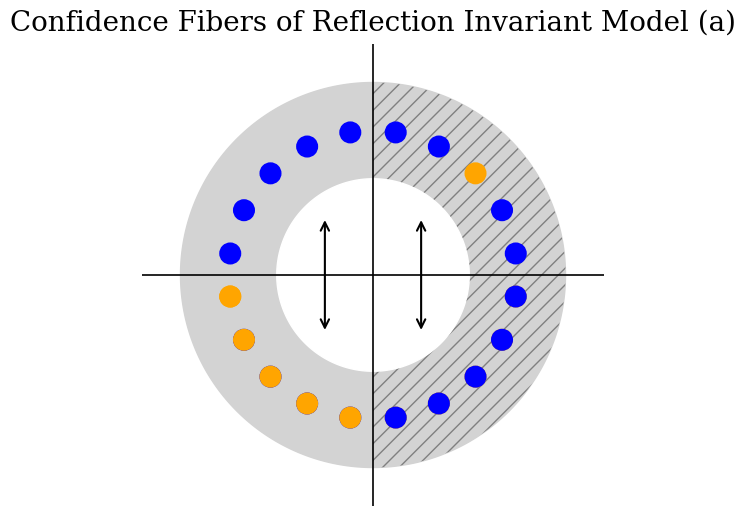

The matplotlib source for this figure: (Note: this script raises an exception after producing the figure.)

import matplotlib.pyplot as plt
from matplotlib.patches import FancyArrowPatch, Arc
import numpy as np
from matplotlib.path import Path
from matplotlib.transforms import Affine2D

from matplotlib import rcParams, rc

def set_rc_params(fontsize=None):
    '''
    Set figure parameters
    '''

    if fontsize is None:
        fontsize=16
    else:
        fontsize=int(fontsize)

    rc('font',**{'family':'serif'})
    rc('text', usetex=True)

    #plt.rcParams.update({'figure.facecolor':'w'})
    plt.rcParams.update({'axes.linewidth': 1.3})
    plt.rcParams.update({'xtick.labelsize': fontsize})
    plt.rcParams.update({'ytick.labelsize': fontsize})
    plt.rcParams.update({'xtick.major.size': 8})
    plt.rcParams.update({'xtick.major.width': 1.3})
    plt.rcParams.update({'xtick.minor.visible': True})
    plt.rcParams.update({'xtick.minor.width': 1.})
    plt.rcParams.update({'xtick.minor.size': 6})
    plt.rcParams.update({'xtick.direction': 'out'})
    plt.rcParams.update({'ytick.major.width': 1.3})
    plt.rcParams.update({'ytick.major.size': 8})
    plt.rcParams.update({'ytick.minor.visible': True})
    plt.rcParams.update({'ytick.minor.width': 1.})
    plt.rcParams.update({'ytick.minor.size':6})
    plt.rcParams.update({'ytick.direction':'out'})
    plt.rcParams.update({'axes.labelsize': fontsize})
    plt.rcParams.update({'axes.titlesize': fontsize})
    plt.rcParams.update({'legend.fontsize': int(fontsize-2)})
    plt.rcParams['text.usetex'] = False
    plt.rcParams['text.latex.preamble'] = r'\usepackage{amssymb}'

    return

set_rc_params(fontsize=30)

fig, ax = plt.subplots(figsize=(6, 6))

# Radii for annulus and circle placement
inner_radius = 0.5
outer_radius = 1.0
circle_radius = 0.75

# Create full circle
theta_full = np.linspace(0, 2 * np.pi, 500)
x_outer = outer_radius * np.cos(theta_full)
y_outer = outer_radius * np.sin(theta_full)
x_inner = inner_radius * np.cos(theta_full)
y_inner = inner_radius * np.sin(theta_full)

# Fill entire annulus light gray
ax.fill(x_outer, y_outer, color='lightgray')
ax.fill(x_inner, y_inner, color='white', zorder=2)

# Right half with cross-hatching
theta_right = np.linspace(-np.pi/2, np.pi/2, 250)
x_outer_r = outer_radius * np.cos(theta_right)
y_outer_r = outer_radius * np.sin(theta_right)
x_inner_r = inner_radius * np.cos(theta_right)
y_inner_r = inner_radius * np.sin(theta_right)

# Draw hatched annulus on right half
x_right = np.concatenate([x_outer_r, x_inner_r[::-1]])
y_right = np.concatenate([y_outer_r, y_inner_r[::-1]])
ax.fill(x_right, y_right, facecolor='none', edgecolor='gray', hatch='//', linewidth=0.0, zorder=1)

# Hollow circle drawing helper
def draw_hollow_circle(x, y, color):
    circle = plt.Circle((x, y), 0.05, fill=True, edgecolor=color, facecolor=color, linewidth=2)
    ax.add_patch(circle)

# Use angles offset from axis lines to avoid overlap
n = 10
epsilon = np.pi / (2 * n + 1)
angles_upper = np.linspace(epsilon, np.pi - epsilon, n)
angles_lower = np.linspace(-np.pi + epsilon, -epsilon, n)

# Upper half (y > 0)
for i, angle in enumerate(angles_upper):
    x = circle_radius * np.cos(angle)
    y = circle_radius * np.sin(angle)
    
    # Right side: make the 3rd one yellow
    if x > 0:
        draw_hollow_circle(x, y, 'orange' if i == 2 else 'blue')
    else:
        draw_hollow_circle(x, y, 'blue')  # Left side

# Lower half (y < 0): colors per spec
for i, angle in enumerate(angles_lower):
    x = circle_radius * np.cos(angle)
    y = circle_radius * np.sin(angle)

    # Right: 1 yellow, rest blue
    draw_hollow_circle(x, y, 'orange' if i == 0 else 'blue')

    # Left: all yellow
    draw_hollow_circle(-x, y, 'orange')

# Draw axes
ax.plot([-1.2, 1.2], [0, 0], color='black', linewidth=1.2)  # x-axis
ax.plot([0, 0], [-1.2, 1.2], color='black', linewidth=1.2)  # y-axis


def draw_reflection_arrow(x_pos):
    arrow = FancyArrowPatch(
        (x_pos, 0.3), (x_pos, -0.3),
        arrowstyle='<->',
        mutation_scale=15,
        color='black',
        linewidth=1.5,
        zorder=3
    )
    ax.add_patch(arrow)

# Arrows near y-axis on both left and right
draw_reflection_arrow(-0.25)
draw_reflection_arrow(0.25)

# Final formatting
ax.set_aspect('equal')
ax.set_xlim(-1.2, 1.2)
ax.set_ylim(-1.2, 1.2)
ax.set_title('Confidence Fibers of Reflection Invariant Model (a)', fontsize=20, pad=10)
ax.axis('off')
plt.savefig('../assets/ece_circle_of_life_a.pdf', dpi=300, bbox_inches='tight')
plt.close()

fig, ax = plt.subplots(figsize=(6, 6))

# Radii for annulus and circle placement
inner_radius = 0.5
outer_radius = 1.0
circle_radius = 0.75

# Create full circle
theta_full = np.linspace(0, 2 * np.pi, 500)
x_outer = outer_radius * np.cos(theta_full)
y_outer = outer_radius * np.sin(theta_full)
x_inner = inner_radius * np.cos(theta_full)
y_inner = inner_radius * np.sin(theta_full)

# Fill entire annulus light gray
ax.fill(x_outer, y_outer, color='lightgray')
ax.fill(x_inner, y_inner, color='white', zorder=2)

# Right half with cross-hatching
theta_right = np.linspace(-np.pi/2, np.pi/2, 250)
x_outer_r = outer_radius * np.cos(theta_right)
y_outer_r = outer_radius * np.sin(theta_right)
x_inner_r = inner_radius * np.cos(theta_right)
y_inner_r = inner_radius * np.sin(theta_right)

# Draw hatched annulus on right half
x_right = np.concatenate([x_outer_r, x_inner_r[::-1]])
y_right = np.concatenate([y_outer_r, y_inner_r[::-1]])
ax.fill(x_right, y_right, facecolor='none', edgecolor='gray', linewidth=0.0, zorder=1)

# Hollow circle drawing helper
def draw_hollow_circle(x, y, color):
    circle = plt.Circle((x, y), 0.05, fill=True, edgecolor=color, facecolor=color, linewidth=2)
    ax.add_patch(circle)

# Use angles offset from axis lines to avoid overlap
n = 10
epsilon = np.pi / (2 * n + 1)
angles_upper = np.linspace(epsilon, np.pi - epsilon, n)
angles_lower = np.linspace(-np.pi + epsilon, -epsilon, n)

# Upper half (y > 0)
for i, angle in enumerate(angles_upper):
    x = circle_radius * np.cos(angle)
    y = circle_radius * np.sin(angle)
    
    # Right side: make the 3rd one yellow
    if x > 0:
        draw_hollow_circle(x, y, 'orange' if i == 2 else 'blue')
    else:
        draw_hollow_circle(x, y, 'blue')  # Left side

# Lower half (y < 0): colors per spec
for i, angle in enumerate(angles_lower):
    x = circle_radius * np.cos(angle)
    y = circle_radius * np.sin(angle)

    # Right: 1 yellow, rest blue
    draw_hollow_circle(x, y, 'orange' if i == 0 else 'blue')

    # Left: all yellow
    draw_hollow_circle(-x, y, 'orange')

# Draw axes
ax.plot([-1.2, 1.2], [0, 0], color='black', linewidth=1.2)  # x-axis
ax.plot([0, 0], [-1.2, 1.2], color='black', linewidth=1.2)  # y-axis


def draw_reflection_arrow(x_pos):
    arrow = FancyArrowPatch(
        (x_pos, 0.3), (x_pos, -0.3),
        arrowstyle='<->',
        mutation_scale=15,
        color='black',
        linewidth=1.5,
        zorder=3
    )
    ax.add_patch(arrow)

# Arrows near y-axis on both left and right
draw_reflection_arrow(-0.25)
draw_reflection_arrow(0.25)

# Final formatting
ax.set_aspect('equal')
ax.set_xlim(-1.2, 1.2)
ax.set_ylim(-1.2, 1.2)
ax.set_title('Confidence Fiber of Reflection Invariant Model (b)', fontsize=20, pad=10)
ax.axis('off')
plt.savefig('../assets/ece_circle_of_life_b.pdf', dpi=300, bbox_inches='tight')
plt.close()

fig, ax = plt.subplots(figsize=(6, 6))

# Radii for annulus and circle placement
inner_radius = 0.5
outer_radius = 1.0
circle_radius = 0.75

# Create full circle
theta_full = np.linspace(0, 2 * np.pi, 500)
x_outer = outer_radius * np.cos(theta_full)
y_outer = outer_radius * np.sin(theta_full)
x_inner = inner_radius * np.cos(theta_full)
y_inner = inner_radius * np.sin(theta_full)

# Fill entire annulus light gray
ax.fill(x_outer, y_outer, color='lightgray')
ax.fill(x_inner, y_inner, color='white', zorder=2)

# Right half with cross-hatching (outline only here)
theta_right = np.linspace(-np.pi/2, np.pi/2, 250)
x_outer_r = outer_radius * np.cos(theta_right)
y_outer_r = outer_radius * np.sin(theta_right)
x_inner_r = inner_radius * np.cos(theta_right)
y_inner_r = inner_radius * np.sin(theta_right)

# Draw hatched annulus on right half (no hatch pattern requested; keep as outline)
x_right = np.concatenate([x_outer_r, x_inner_r[::-1]])
y_right = np.concatenate([y_outer_r, y_inner_r[::-1]])
ax.fill(x_right, y_right, facecolor='none', edgecolor='gray', linewidth=0.0, zorder=1)

# Hollow circle drawing helper
def draw_hollow_circle(x, y, color):
    circle = plt.Circle((x, y), 0.05, fill=True, edgecolor=color, facecolor=color, linewidth=2)
    ax.add_patch(circle)

# Use angles offset from axis lines to avoid overlap
n = 10
epsilon = np.pi / (2 * n + 1)
angles_upper = np.linspace(epsilon, np.pi - epsilon, n)
angles_lower = np.linspace(-np.pi + epsilon, -epsilon, n)

# Upper half (y > 0)
for i, angle in enumerate(angles_upper):
    x = circle_radius * np.cos(angle)
    y = circle_radius * np.sin(angle)
    if x > 0:
        # Right side: make the 3rd one yellow
        draw_hollow_circle(x, y, 'orange' if i == 2 else 'blue')
    else:
        # Left side: all blue
        draw_hollow_circle(x, y, 'blue')

# Lower half (y < 0): colors per spec
for i, angle in enumerate(angles_lower):
    x = circle_radius * np.cos(angle)
    y = circle_radius * np.sin(angle)
    # Right: 1 yellow, rest blue
    draw_hollow_circle(x, y, 'orange' if i == 0 else 'blue')
    # Left: all yellow
    draw_hollow_circle(-x, y, 'orange')

# Draw axes
ax.plot([-1.2, 1.2], [0, 0], color='black', linewidth=1.2)  # x-axis
ax.plot([0, 0], [-1.2, 1.2], color='black', linewidth=1.2)  # y-axis

# --- Curved rotation arrow helper ---
def draw_rotation_arrow(ax, radius=1.08, theta1_deg=40, theta2_deg=320,
                        linewidth=2, mutation_scale=18, color='black', zorder=4):
    """
    Draw a rotation arrow that *follows the circle* of given radius.
    Uses a path-based FancyArrowPatch so the arrowhead is tangent-aligned
    even for small radii.
    """
    arc_path = Path.arc(theta1_deg, theta2_deg)  # unit-circle arc
    trans = (Affine2D().scale(radius, radius).translate(0, 0) + ax.transData)

    arrow = FancyArrowPatch(
        path=arc_path,
        transform=trans,
        arrowstyle='-|>',
        mutation_scale=mutation_scale,  # head size in points
        lw=linewidth,
        color=color,
        facecolor=color,
        zorder=zorder
    )
    ax.add_patch(arrow)

# Draw one large CCW rotation arrow outside the annulus
draw_rotation_arrow(ax, radius=0.25, theta1_deg=40, theta2_deg=320)

# Final formatting
ax.set_aspect('equal')
ax.set_xlim(-1.2, 1.2)
ax.set_ylim(-1.2, 1.2)
ax.set_title('Confidence Fiber of Rotation Invariant Model (c)', fontsize=20, pad=10)
ax.axis('off')

plt.savefig('../assets/ece_circle_of_life_c.pdf', dpi=300, bbox_inches='tight')
plt.close()

# --------------------------- (d) all three side-by-side ---------------------------
def draw_panel(ax, variant):
    # Radii and base geometry
    inner_radius = 0.5
    outer_radius = 1.0
    circle_radius = 0.75

    theta_full = np.linspace(0, 2 * np.pi, 500)
    x_outer = outer_radius * np.cos(theta_full)
    y_outer = outer_radius * np.sin(theta_full)
    x_inner = inner_radius * np.cos(theta_full)
    y_inner = inner_radius * np.sin(theta_full)

    # Fill annulus
    ax.fill(x_outer, y_outer, color='lightgray')
    ax.fill(x_inner, y_inner, color='white', zorder=2)

    # Right half outline (and hatch for a/b)
    theta_right = np.linspace(-np.pi/2, np.pi/2, 250)
    x_outer_r = outer_radius * np.cos(theta_right)
    y_outer_r = outer_radius * np.sin(theta_right)
    x_inner_r = inner_radius * np.cos(theta_right)
    y_inner_r = inner_radius * np.sin(theta_right)
    x_right = np.concatenate([x_outer_r, x_inner_r[::-1]])
    y_right = np.concatenate([y_outer_r, y_inner_r[::-1]])

    if variant in ('a', 'b'):
        ax.fill(x_right, y_right, facecolor='none', edgecolor='gray', hatch='//', linewidth=0.0, zorder=1)
    else:
        ax.fill(x_right, y_right, facecolor='none', edgecolor='gray', linewidth=0.0, zorder=1)

    # Hollow circle helper
    def draw_hollow_circle(x, y, color):
        circle = plt.Circle((x, y), 0.05, fill=True, edgecolor=color, facecolor=color, linewidth=2)
        ax.add_patch(circle)

    # Angles (avoid axes overlap)
    n = 10
    epsilon = np.pi / (2 * n + 1)
    angles_upper = np.linspace(epsilon, np.pi - epsilon, n)
    angles_lower = np.linspace(-np.pi + epsilon, -epsilon, n)

    # Upper half dots
    for i, ang in enumerate(angles_upper):
        x = circle_radius * np.cos(ang)
        y = circle_radius * np.sin(ang)
        if x > 0:
            draw_hollow_circle(x, y, 'orange' if i == 2 else 'blue')
        else:
            draw_hollow_circle(x, y, 'blue')

    # Lower half dots
    for i, ang in enumerate(angles_lower):
        x = circle_radius * np.cos(ang)
        y = circle_radius * np.sin(ang)
        # Right: 1 yellow then blue
        draw_hollow_circle(x, y, 'orange' if i == 0 else 'blue')
        # Left: all yellow
        draw_hollow_circle(-x, y, 'orange')

    # Axes
    ax.plot([-1.2, 1.2], [0, 0], color='black', linewidth=1.2)
    ax.plot([0, 0], [-1.2, 1.2], color='black', linewidth=1.2)

    # Reflection arrows for a/b; rotation arrow for c
    if variant in ('a', 'b'):
        def draw_reflection_arrow(x_pos):
            arrow = FancyArrowPatch((x_pos, 0.3), (x_pos, -0.3),
                                    arrowstyle='<->', mutation_scale=15,
                                    color='black', linewidth=1.5, zorder=3)
            ax.add_patch(arrow)
        draw_reflection_arrow(-0.25)
        draw_reflection_arrow(0.25)
    else:
        # rotation arrow (curved)
        arc_path = Path.arc(40, 320)
        trans = (Affine2D().scale(0.25, 0.25).translate(0, 0) + ax.transData)
        arrow = FancyArrowPatch(path=arc_path, transform=trans,
                                arrowstyle='-|>', mutation_scale=18,
                                lw=2, color='black', facecolor='black', zorder=4)
        ax.add_patch(arrow)

    # Format
    ax.set_aspect('equal')
    ax.set_xlim(-1.2, 1.2)
    ax.set_ylim(-1.2, 1.2)
    ax.axis('off')

# Build the combined figure
set_rc_params(fontsize=30)  # keep your styling consistent
fig, axes = plt.subplots(1, 3, figsize=(18, 6), constrained_layout=True)

draw_panel(axes[0], 'a')
axes[0].set_title('Confidence Fibers of Reflection Invariant Model (a)', fontsize=20, pad=10)

draw_panel(axes[1], 'b')
axes[1].set_title('Confidence Fiber of Reflection Invariant Model (b)', fontsize=20, pad=10)

draw_panel(axes[2], 'c')
axes[2].set_title('Confidence Fiber of Rotation Invariant Model (c)', fontsize=20, pad=10)

plt.savefig('../assets/ece_circle_of_life_abc.pdf', dpi=300, bbox_inches='tight')
plt.close()

# Panel drawer
def draw_panel(ax, variant):
    inner_radius = 0.5
    outer_radius = 1.0
    circle_radius = 0.75

    # annulus
    theta_full = np.linspace(0, 2 * np.pi, 500)
    x_outer = outer_radius * np.cos(theta_full)
    y_outer = outer_radius * np.sin(theta_full)
    x_inner = inner_radius * np.cos(theta_full)
    y_inner = inner_radius * np.sin(theta_full)

    ax.fill(x_outer, y_outer, color='lightgray')
    ax.fill(x_inner, y_inner, color='white', zorder=2)

    # right half
    theta_right = np.linspace(-np.pi/2, np.pi/2, 250)
    x_outer_r = outer_radius * np.cos(theta_right)
    y_outer_r = outer_radius * np.sin(theta_right)
    x_inner_r = inner_radius * np.cos(theta_right)
    y_inner_r = inner_radius * np.sin(theta_right)
    x_right = np.concatenate([x_outer_r, x_inner_r[::-1]])
    y_right = np.concatenate([y_outer_r, y_inner_r[::-1]])

    if variant == 'a':
        ax.fill(x_right, y_right, facecolor='none', edgecolor='gray', hatch='//', linewidth=0.0, zorder=1)
    else:
        ax.fill(x_right, y_right, facecolor='none', edgecolor='gray', linewidth=0.0, zorder=1)

    # dots
    def draw_hollow_circle(x, y, color):
        circle = plt.Circle((x, y), 0.05, fill=True, edgecolor=color, facecolor=color, linewidth=2)
        ax.add_patch(circle)

    n = 10
    epsilon = np.pi/(2*n+1)
    angles_upper = np.linspace(epsilon, np.pi-epsilon, n)
    angles_lower = np.linspace(-np.pi+epsilon, -epsilon, n)

    for i, ang in enumerate(angles_upper):
        x = circle_radius*np.cos(ang)
        y = circle_radius*np.sin(ang)
        if x > 0:
            draw_hollow_circle(x,y,'orange' if i==2 else 'blue')
        else:
            draw_hollow_circle(x,y,'blue')

    for i, ang in enumerate(angles_lower):
        x = circle_radius*np.cos(ang)
        y = circle_radius*np.sin(ang)
        draw_hollow_circle(x,y,'orange' if i==0 else 'blue')
        draw_hollow_circle(-x,y,'orange')

    # axes
    ax.plot([-1.2,1.2],[0,0],color='black',linewidth=1.2)
    ax.plot([0,0],[-1.2,1.2],color='black',linewidth=1.2)

    # arrows
    if variant in ('a','b'):
        def draw_reflection_arrow(x_pos):
            arrow = FancyArrowPatch((x_pos,0.3),(x_pos,-0.3),
                                    arrowstyle='<->',mutation_scale=15,
                                    color='black',linewidth=1.5,zorder=3)
            ax.add_patch(arrow)
        draw_reflection_arrow(-0.25)
        draw_reflection_arrow(0.25)
    else:
        arc_path = Path.arc(40,320)
        trans = (Affine2D().scale(0.25,0.25).translate(0,0) + ax.transData)
        arrow = FancyArrowPatch(path=arc_path, transform=trans,
                                arrowstyle='-|>', mutation_scale=18,
                                lw=2, color='black', facecolor='black', zorder=4)
        ax.add_patch(arrow)

    ax.set_aspect('equal')
    ax.set_xlim(-1.2,1.2)
    ax.set_ylim(-1.2,1.2)
    ax.axis('off')

# ---------- Combined figure ----------
set_rc_params(fontsize=30)
fig, axes = plt.subplots(1,3,figsize=(18,6))

draw_panel(axes[0],'a')
draw_panel(axes[1],'b')
draw_panel(axes[2],'c')

# Shared title
fig.suptitle("Confidence Fibers for Reflection vs Rotation Invariant Models",
             fontsize=20, y=0.92)

# Short labels under each subplot
labels = [
    "(a) Reflection invariant",
    "(b) Reflection invariant",
    "(c) Rotation invariant"
]
for axi, lab in zip(axes, labels):
    axi.text(0.5, -0.08, lab, transform=axi.transAxes,
             ha="center", va="top", fontsize=18)

plt.subplots_adjust(wspace=0.3, top=0.85, bottom=0.15)
plt.savefig('../assets/ece_circle_of_life_abc.pdf', dpi=300, bbox_inches='tight')
plt.close()

